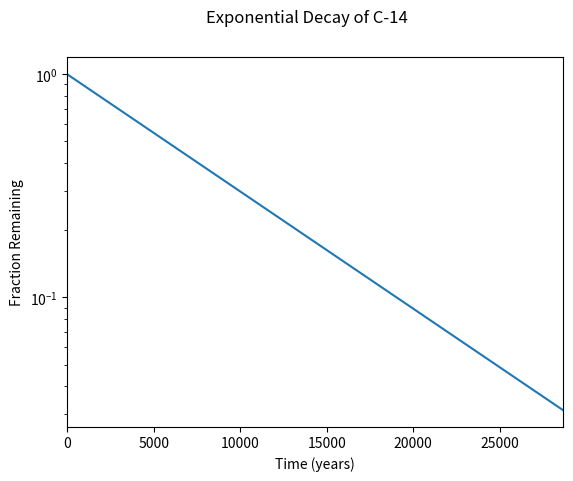

Generate this figure with matplotlib:
#!/usr/bin/env python3
import numpy as np
import matplotlib.pyplot as plt

x = np.arange(0, 28651, 5730)
r = np.log(0.5)
t = 5730
y = np.exp((r / t) * x)
plt.plot(x, y)
plt.suptitle('Exponential Decay of C-14')
plt.xlabel('Time (years)')
plt.ylabel('Fraction Remaining')
plt.yscale('log')
plt.xlim(0, 28650)
plt.show()